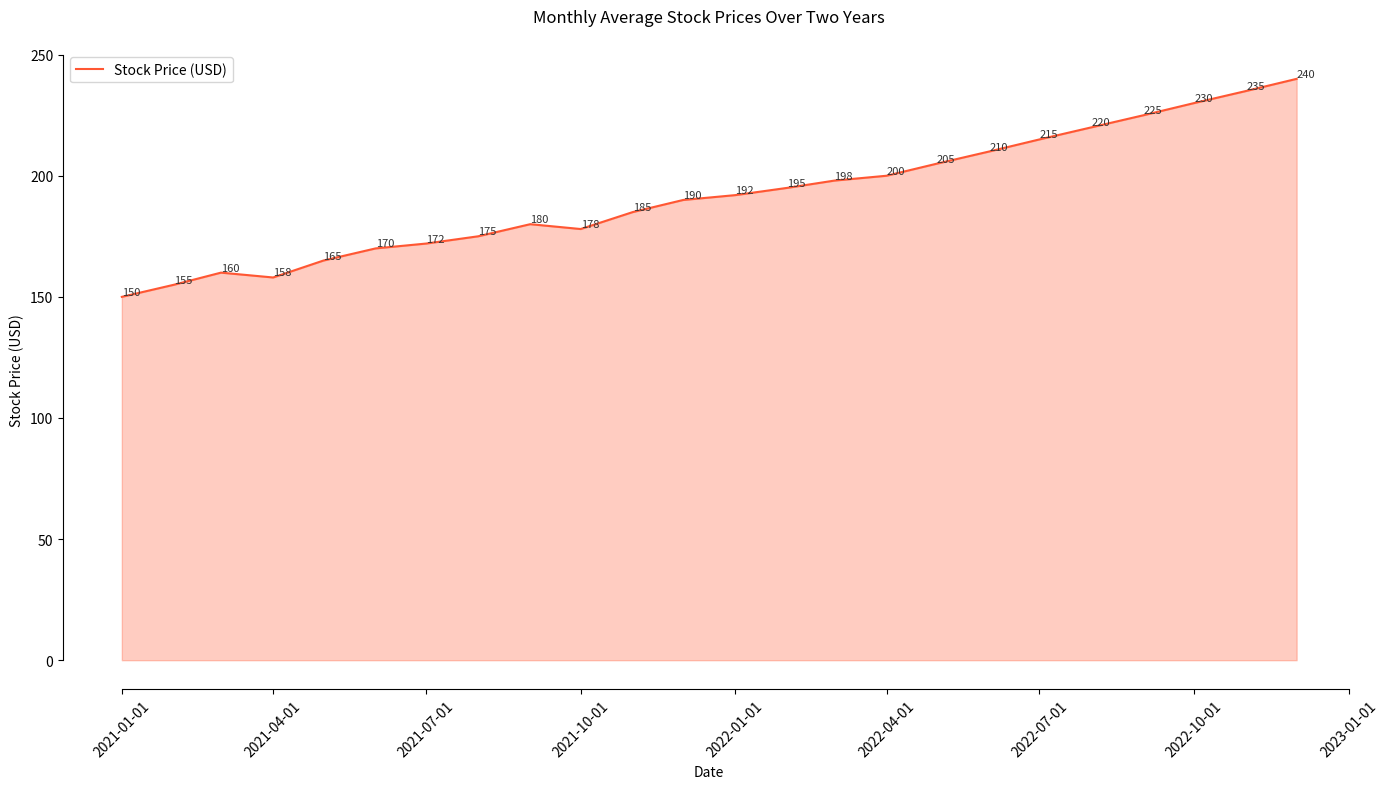

Write Python code to recreate this figure.

import seaborn as sns
import pandas as pd
import matplotlib.pyplot as plt

# Data
data = {
    'Date': ['2021-01-01', '2021-02-01', '2021-03-01', '2021-04-01', '2021-05-01',
             '2021-06-01', '2021-07-01', '2021-08-01', '2021-09-01', '2021-10-01',
             '2021-11-01', '2021-12-01', '2022-01-01', '2022-02-01', '2022-03-01',
             '2022-04-01', '2022-05-01', '2022-06-01', '2022-07-01', '2022-08-01',
             '2022-09-01', '2022-10-01', '2022-11-01', '2022-12-01'],
    'Stock_Price': [150, 155, 160, 158, 165, 170, 172, 175, 180, 178, 185, 190, 
                    192, 195, 198, 200, 205, 210, 215, 220, 225, 230, 235, 240]
}

df = pd.DataFrame(data)
df['Date'] = pd.to_datetime(df['Date'])

# Plot
plt.figure(figsize=(14, 8))
ax = sns.lineplot(x='Date', y='Stock_Price', data=df, color='#ff5733', label='Stock Price (USD)')
ax.fill_between(df['Date'], df['Stock_Price'], color='#ff5733', alpha=0.3)

# Annotations
for index, value in df.iterrows():
    ax.text(value['Date'], value['Stock_Price'], str(value['Stock_Price']), verticalalignment='bottom',
            horizontalalignment='left', color='#333333', fontsize=8)
    
# Aesthetics
plt.title('Monthly Average Stock Prices Over Two Years', pad=20)
plt.xlabel('Date')
plt.ylabel('Stock Price (USD)')
sns.despine(trim=True)

# Display
plt.xticks(rotation=45)
plt.tight_layout()
plt.show()